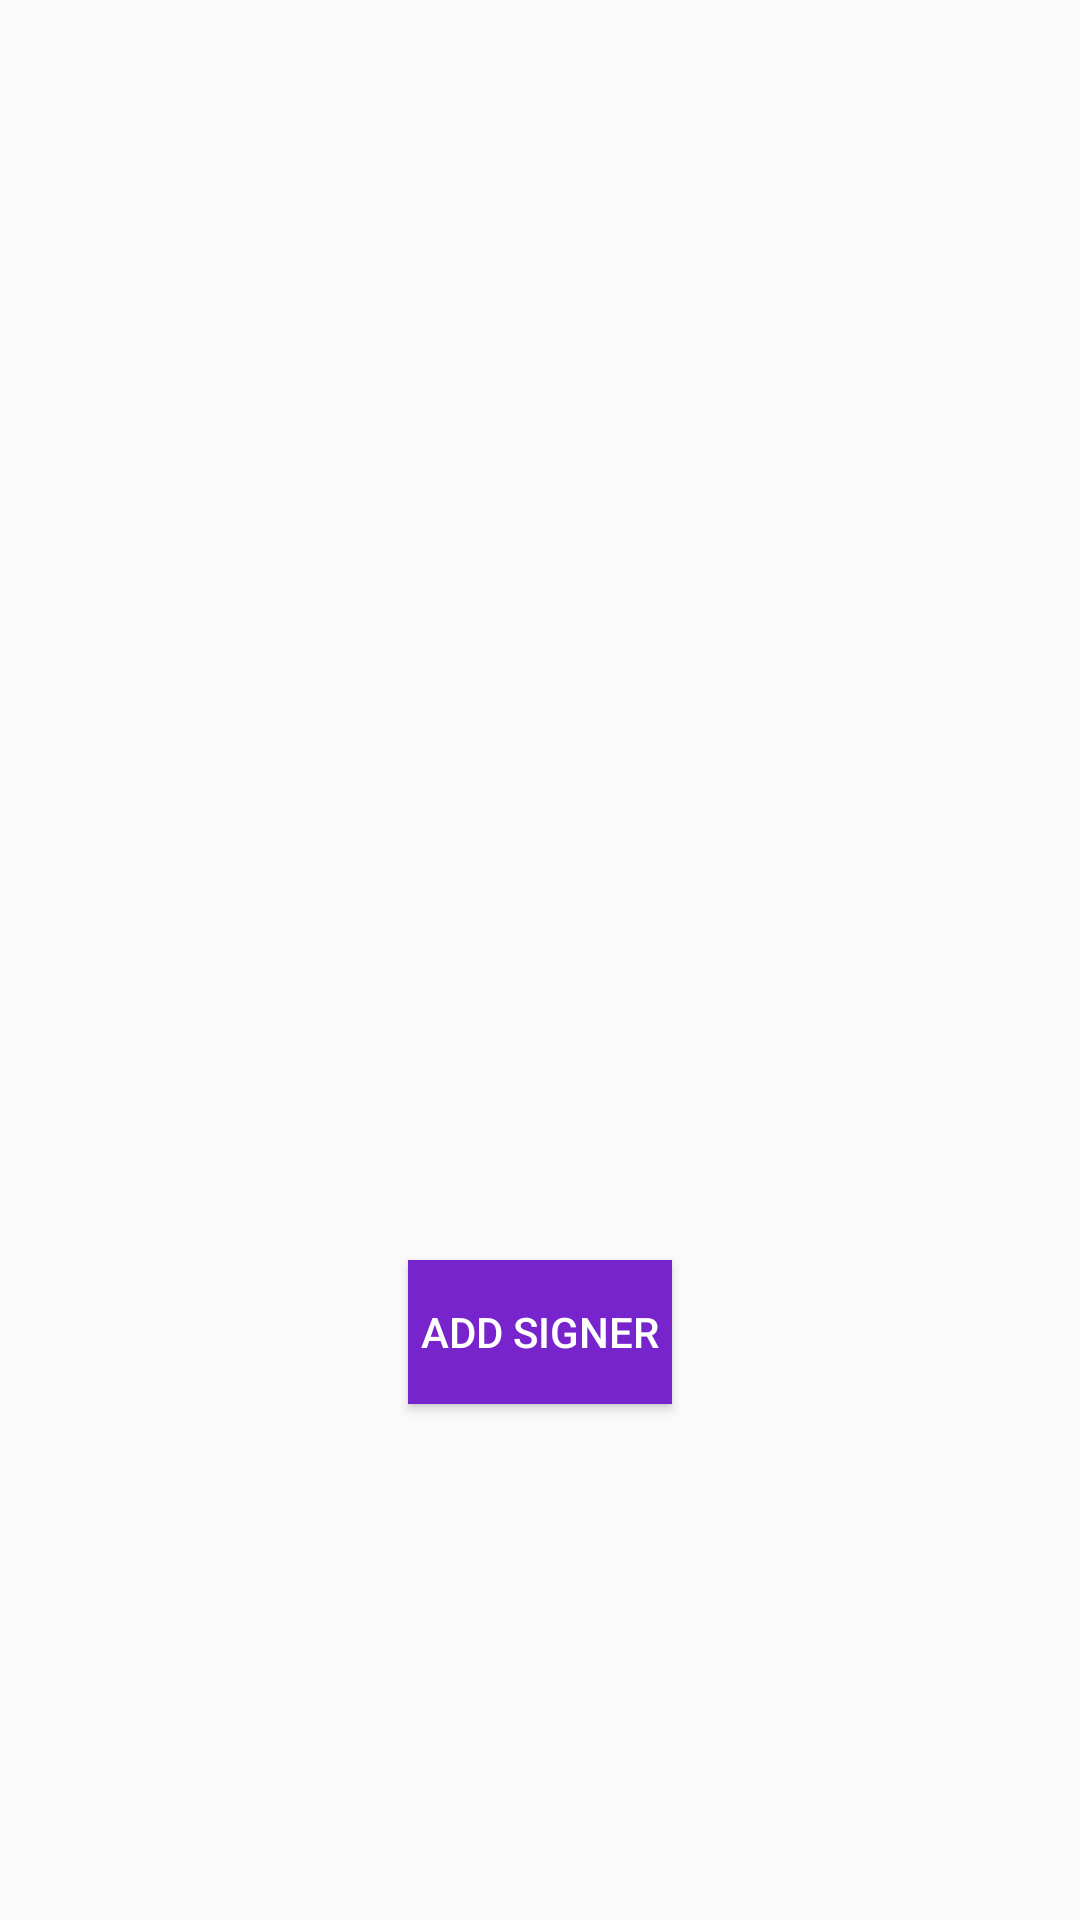

The Android layout XML behind this screen, and the referenced resources:
<!-- AndroidManifest.xml: application theme AppTheme -->
<!-- res/layout/main_request_signature.xml -->
<?xml version="1.0" encoding="utf-8"?>
<LinearLayout xmlns:android="http://schemas.android.com/apk/res/android"
    android:orientation="vertical" android:layout_width="match_parent"
    android:layout_height="match_parent"
    android:weightSum="1">

    <ListView android:id="@android:id/list"
        android:layout_width="match_parent"
        android:layout_height="400dp"
        android:layout_weight="0.00"
        android:fastScrollEnabled="false"
        android:smoothScrollbar="true" />

    <Button
        android:layout_width="wrap_content"
        android:layout_height="wrap_content"
        android:text="add signer"
        android:id="@+id/add_signer_button"
        android:layout_gravity="center_horizontal"
        android:layout_marginTop="20dp"
        android:onClick="AddSignerButtonOnClick"
        android:textColor="#ffffff"
        android:background="#7724cc" />

</LinearLayout>
<!-- resources referenced by this layout -->
<resources>
  <style name="AppTheme" parent="Theme.AppCompat.Light.DarkActionBar">
          
          <item name="colorPrimary">@color/colorPrimary</item>
          <item name="colorPrimaryDark">@color/colorPrimaryDark</item>
          <item name="colorAccent">@color/colorAccent</item>
      </style>
  <color name="colorPrimary">#7622cc</color>
  <color name="colorPrimaryDark">#50178c</color>
  <color name="colorAccent">#FF4081</color>
</resources>
